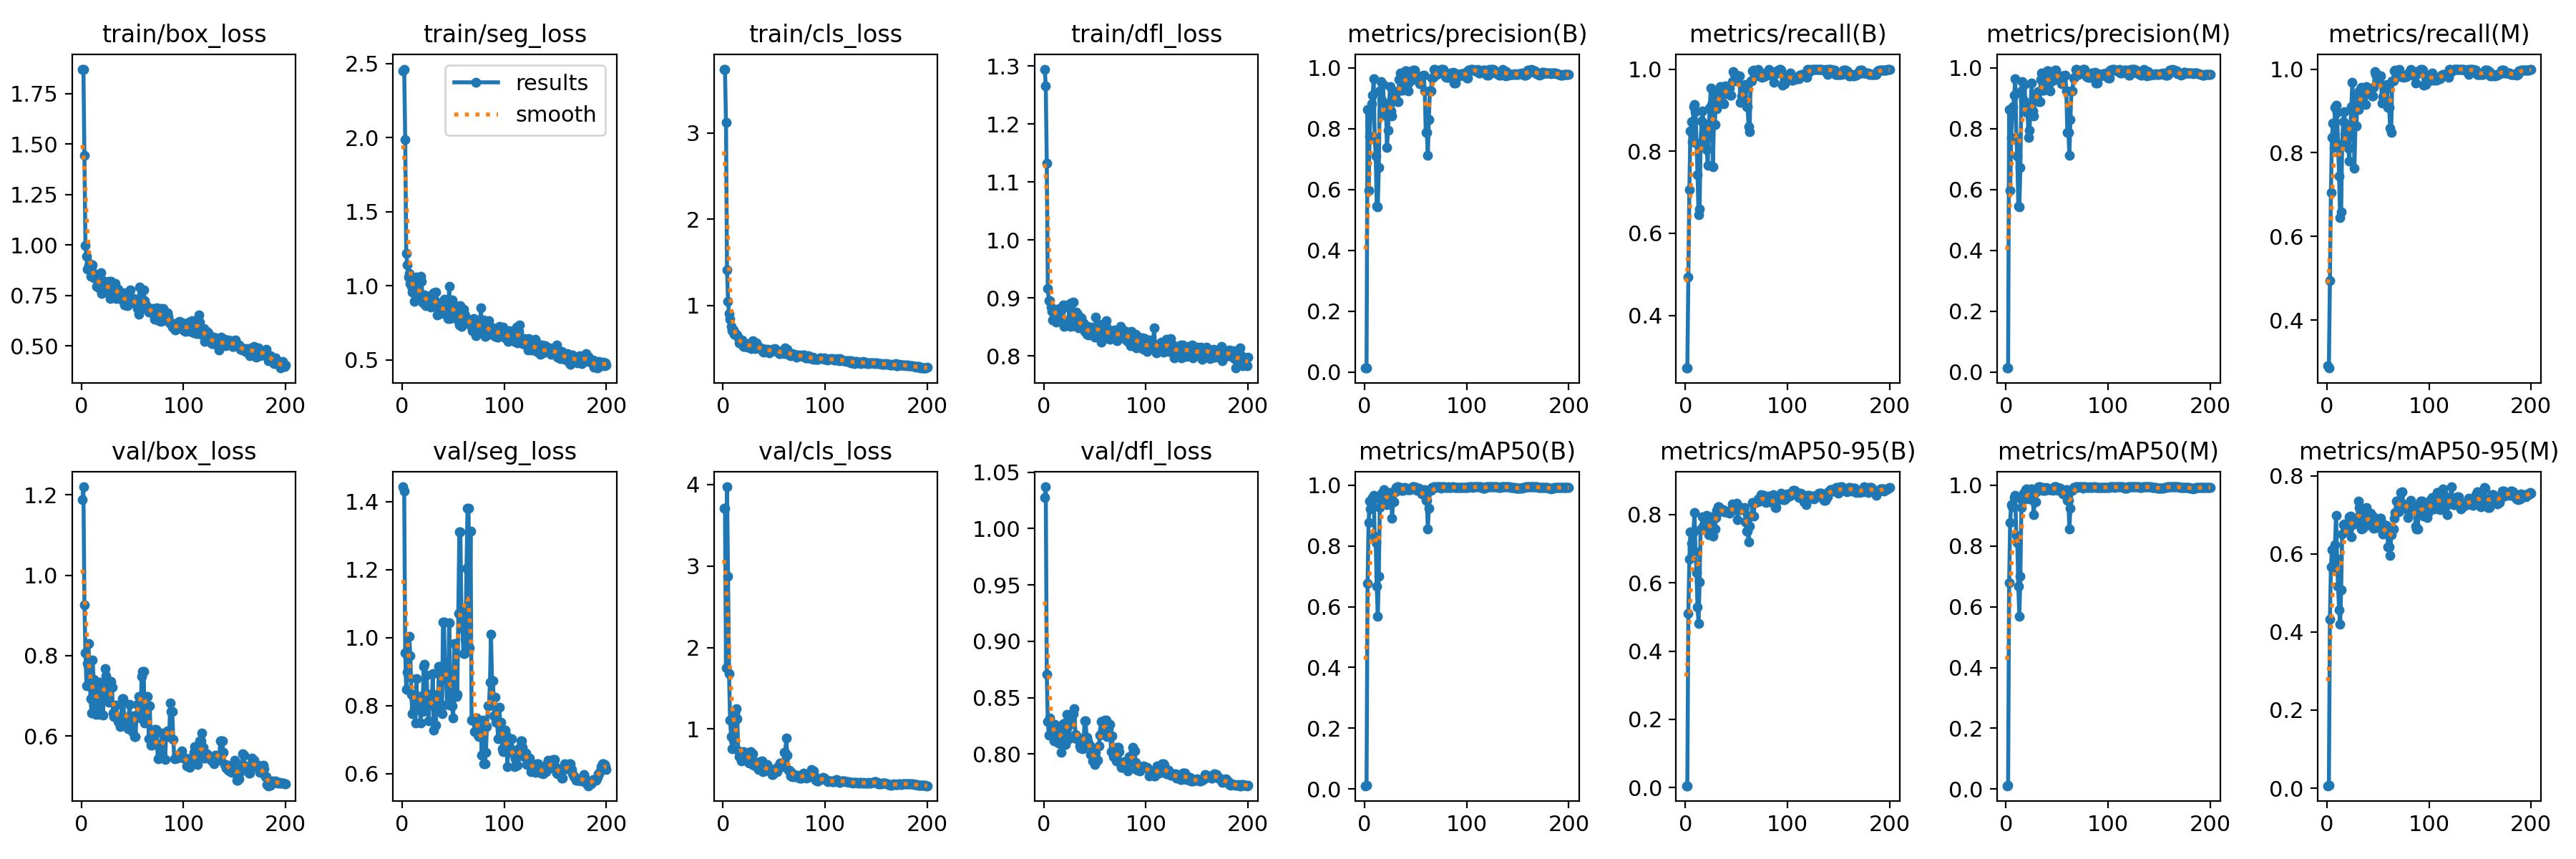

The file beside this chart, header and first rows:
epoch, time, train/box_loss, train/seg_loss, train/cls_loss, train/dfl_loss, metrics/precision(B), metrics/recall(B), metrics/mAP50(B), metrics/mAP50-95(B), metrics/precision(M), metrics/recall(M), metrics/mAP50(M), metrics/mAP50-95(M), val/box_loss, val/seg_loss, val/cls_loss, val/dfl_loss, lr/pg0, lr/pg1, lr/pg2
1, 2.028, 1.871, 2.451, 3.739, 1.295, 0.01298, 0.2716, 0.01025, 0.0053, 0.01355, 0.2901, 0.01081, 0.00619, 1.188, 1.444, 3.713, 1.028, 2.858e-05, 2.858e-05, 2.858e-05
2, 3.257, 1.872, 2.462, 3.735, 1.266, 0.01264, 0.2716, 0.01075, 0.00551, 0.01341, 0.2855, 0.01233, 0.00668, 1.22, 1.432, 3.706, 1.037, 7.10963e-05, 7.10963e-05, 7.10963e-05
3, 4.502, 1.445, 1.989, 3.117, 1.133, 0.8627, 0.4938, 0.6761, 0.51, 0.8627, 0.4938, 0.6797, 0.4333, 0.9264, 0.9558, 1.753, 0.8705, 0.0001132, 0.0001132, 0.0001132
4, 5.863, 0.9972, 1.219, 1.409, 0.9163, 0.5965, 0.7057, 0.8762, 0.6694, 0.5965, 0.7057, 0.8762, 0.5673, 0.8077, 0.8478, 3.973, 0.8286, 0.0001549, 0.0001549, 0.0001549
5, 7.275, 0.9439, 1.14, 1.049, 0.896, 0.7767, 0.8493, 0.9471, 0.7502, 0.7712, 0.8369, 0.937, 0.6102, 0.7244, 0.8988, 2.872, 0.8166, 0.0001961, 0.0001961, 0.0001961
6, 8.609, 0.8812, 1.058, 0.901, 0.8953, 0.8478, 0.8713, 0.9222, 0.7166, 0.8478, 0.8713, 0.928, 0.6111, 0.7802, 0.8862, 1.682, 0.8319, 0.0002369, 0.0002369, 0.0002369
7, 9.899, 0.8995, 1.083, 0.8392, 0.8845, 0.8827, 0.8239, 0.9447, 0.7015, 0.8718, 0.8119, 0.9325, 0.5582, 0.8295, 1.003, 1.108, 0.8268, 0.0002773, 0.0002773, 0.0002773
8, 11.2, 0.9097, 1.017, 0.7574, 0.877, 0.9097, 0.9083, 0.9588, 0.7495, 0.9097, 0.9083, 0.9588, 0.6231, 0.7463, 0.9462, 0.9088, 0.8202, 0.0003173, 0.0003173, 0.0003173
9, 12.53, 0.8464, 0.994, 0.7067, 0.8625, 0.9645, 0.9136, 0.9657, 0.8053, 0.9645, 0.9136, 0.9664, 0.699, 0.6921, 0.8337, 0.7583, 0.8226, 0.0003568, 0.0003568, 0.0003568
10, 13.87, 0.8769, 0.9579, 0.7153, 0.8728, 0.7698, 0.8964, 0.8329, 0.6906, 0.7698, 0.8964, 0.8344, 0.5861, 0.6579, 0.7759, 0.8628, 0.812, 0.0003959, 0.0003959, 0.0003959
11, 15.17, 0.9019, 1.014, 0.6653, 0.8737, 0.7108, 0.8189, 0.8115, 0.6295, 0.7108, 0.8189, 0.8115, 0.5164, 0.7888, 0.8252, 1.072, 0.8266, 0.0004346, 0.0004346, 0.0004346
12, 16.47, 0.8389, 0.8951, 0.6825, 0.8588, 0.5453, 0.7435, 0.6664, 0.5292, 0.5453, 0.7435, 0.6664, 0.4571, 0.7416, 0.79, 1.198, 0.8144, 0.0004729, 0.0004729, 0.0004729
13, 17.75, 0.8512, 0.9282, 0.6575, 0.8725, 0.5436, 0.6448, 0.5692, 0.482, 0.5436, 0.6448, 0.5692, 0.4208, 0.661, 0.7489, 1.253, 0.8132, 0.0005108, 0.0005108, 0.0005108
14, 19.08, 0.8508, 1.06, 0.6515, 0.8743, 0.673, 0.6587, 0.6998, 0.6022, 0.673, 0.6587, 0.6998, 0.5073, 0.6539, 0.8793, 1.127, 0.8098, 0.0005482, 0.0005482, 0.0005482
15, 20.35, 0.7958, 0.9182, 0.6239, 0.8814, 0.9241, 0.8213, 0.9275, 0.7589, 0.9241, 0.8213, 0.9275, 0.6511, 0.6906, 0.7886, 0.7284, 0.8136, 0.0005852, 0.0005852, 0.0005852
16, 21.64, 0.8, 0.978, 0.5643, 0.8772, 0.9558, 0.8735, 0.9509, 0.7566, 0.9558, 0.8735, 0.9509, 0.6748, 0.7161, 0.808, 0.6586, 0.8242, 0.0006218, 0.0006218, 0.0006218
17, 22.91, 0.7885, 0.9127, 0.5567, 0.8641, 0.8944, 0.8977, 0.9731, 0.7937, 0.8944, 0.8977, 0.9731, 0.6759, 0.6545, 0.824, 0.6582, 0.8018, 0.0006579, 0.0006579, 0.0006579
18, 24.21, 0.8351, 1.063, 0.561, 0.881, 0.9463, 0.8446, 0.9717, 0.7707, 0.9463, 0.8446, 0.9717, 0.6707, 0.7339, 0.7498, 0.6114, 0.8238, 0.0006936, 0.0006936, 0.0006936
19, 25.52, 0.8625, 1.03, 0.5944, 0.8884, 0.8839, 0.867, 0.9866, 0.7691, 0.8839, 0.867, 0.9866, 0.6692, 0.731, 0.8296, 0.6388, 0.8271, 0.0007289, 0.0007289, 0.0007289
20, 26.85, 0.7578, 0.8831, 0.5219, 0.8507, 0.8443, 0.8429, 0.9756, 0.7839, 0.8537, 0.8608, 0.9877, 0.6697, 0.7188, 0.782, 0.7214, 0.8208, 0.0007638, 0.0007638, 0.0007638
21, 28.15, 0.8238, 0.9095, 0.5256, 0.8605, 0.8819, 0.803, 0.9656, 0.797, 0.859, 0.8109, 0.979, 0.6627, 0.6527, 0.9161, 0.7079, 0.8088, 0.0007983, 0.0007983, 0.0007983
22, 29.42, 0.7937, 0.9379, 0.5289, 0.8597, 0.7373, 0.7648, 0.936, 0.7505, 0.771, 0.7806, 0.9555, 0.6943, 0.7005, 0.9221, 0.7037, 0.8281, 0.0008323, 0.0008323, 0.0008323
23, 30.73, 0.7963, 0.863, 0.5211, 0.8556, 0.7955, 0.8594, 0.9648, 0.742, 0.7955, 0.8594, 0.9648, 0.6974, 0.7678, 0.8039, 0.7031, 0.8352, 0.0008659, 0.0008659, 0.0008659
24, 32.01, 0.7971, 0.8991, 0.5144, 0.8583, 0.8782, 0.905, 0.9643, 0.7601, 0.8777, 0.9099, 0.9711, 0.6442, 0.7506, 0.8904, 0.5978, 0.8253, 0.0008991, 0.0008991, 0.0008991
25, 33.3, 0.8091, 0.9078, 0.5542, 0.8887, 0.9373, 0.9536, 0.977, 0.7936, 0.9494, 0.968, 0.9875, 0.6752, 0.7074, 0.7993, 0.618, 0.8139, 0.0009318, 0.0009318, 0.0009318
26, 34.58, 0.7659, 0.8828, 0.5516, 0.8507, 0.8575, 0.9136, 0.9757, 0.7735, 0.8575, 0.9136, 0.9757, 0.6886, 0.7253, 0.7546, 0.586, 0.8317, 0.0009642, 0.0009642, 0.0009642
27, 35.87, 0.82, 0.9307, 0.545, 0.8919, 0.8417, 0.7626, 0.8914, 0.7365, 0.8417, 0.7626, 0.9026, 0.6775, 0.6844, 0.8329, 0.7186, 0.8307, 0.0009961, 0.0009961, 0.0009961
28, 37.15, 0.7338, 0.8537, 0.5009, 0.8691, 0.9102, 0.8642, 0.945, 0.7573, 0.9102, 0.8642, 0.945, 0.6905, 0.7357, 0.8099, 0.6976, 0.8356, 0.001028, 0.001028, 0.001028
29, 38.42, 0.8214, 0.9336, 0.588, 0.8936, 0.9102, 0.8642, 0.945, 0.7573, 0.9102, 0.8642, 0.945, 0.6905, 0.7357, 0.8099, 0.6976, 0.8356, 0.001059, 0.001059, 0.001059
30, 39.71, 0.7767, 0.9092, 0.51, 0.8517, 0.9123, 0.9368, 0.9777, 0.792, 0.9123, 0.9368, 0.9777, 0.6933, 0.7208, 0.8952, 0.5538, 0.84, 0.001089, 0.001089, 0.001089
31, 40.98, 0.8108, 0.9507, 0.5011, 0.8683, 0.921, 0.9031, 0.9925, 0.8134, 0.921, 0.9031, 0.9925, 0.7363, 0.6576, 0.7273, 0.553, 0.8173, 0.001119, 0.001119, 0.001119
32, 42.29, 0.7715, 0.8988, 0.5205, 0.876, 0.8888, 0.9479, 0.9946, 0.8229, 0.8888, 0.9479, 0.9946, 0.7185, 0.6478, 0.7433, 0.5885, 0.8137, 0.001149, 0.001149, 0.001149
33, 43.55, 0.8092, 0.957, 0.5677, 0.8715, 0.8888, 0.9479, 0.9946, 0.8229, 0.8888, 0.9479, 0.9946, 0.7185, 0.6478, 0.7433, 0.5885, 0.8137, 0.001179, 0.001179, 0.001179
34, 44.8, 0.734, 0.8034, 0.5209, 0.8486, 0.9623, 0.9565, 0.9915, 0.8099, 0.9623, 0.9565, 0.9915, 0.6631, 0.6775, 0.834, 0.5236, 0.8151, 0.001196, 0.001196, 0.001196
35, 46.1, 0.7749, 0.8509, 0.5155, 0.8527, 0.9834, 0.9202, 0.9926, 0.8128, 0.9834, 0.9202, 0.9926, 0.6656, 0.6468, 0.8079, 0.5018, 0.807, 0.001189, 0.001189, 0.001189
36, 47.36, 0.7803, 0.8591, 0.5019, 0.8506, 0.9272, 0.946, 0.9835, 0.8153, 0.9272, 0.946, 0.9835, 0.6727, 0.636, 0.9146, 0.6035, 0.8056, 0.001181, 0.001181, 0.001181
37, 48.65, 0.7708, 0.8456, 0.5051, 0.8661, 0.9272, 0.946, 0.9835, 0.8153, 0.9272, 0.946, 0.9835, 0.6727, 0.636, 0.9146, 0.6035, 0.8056, 0.001174, 0.001174, 0.001174
38, 49.92, 0.7599, 0.8104, 0.4958, 0.8479, 0.9351, 0.9151, 0.983, 0.8088, 0.9351, 0.9151, 0.983, 0.7023, 0.6234, 0.7904, 0.6103, 0.8046, 0.001167, 0.001167, 0.001167
39, 51.2, 0.7326, 0.8745, 0.4636, 0.8567, 0.9789, 0.9583, 0.992, 0.8076, 0.9789, 0.9583, 0.992, 0.7197, 0.6481, 0.7767, 0.4771, 0.8088, 0.00116, 0.00116, 0.00116
40, 52.49, 0.7379, 0.8167, 0.4562, 0.8426, 0.9905, 0.9532, 0.9911, 0.8078, 0.9905, 0.9532, 0.9911, 0.6747, 0.6932, 1.046, 0.4828, 0.8296, 0.001153, 0.001153, 0.001153
41, 53.76, 0.7229, 0.9091, 0.4909, 0.8519, 0.9905, 0.9532, 0.9911, 0.8078, 0.9905, 0.9532, 0.9911, 0.6747, 0.6932, 1.046, 0.4828, 0.8296, 0.001146, 0.001146, 0.001146
42, 55.06, 0.7011, 0.8104, 0.4908, 0.8376, 0.9454, 0.9414, 0.9866, 0.8109, 0.9454, 0.9414, 0.9866, 0.6888, 0.6389, 0.8815, 0.528, 0.8148, 0.001139, 0.001139, 0.001139
43, 56.35, 0.7624, 0.8312, 0.4771, 0.8505, 0.9245, 0.9536, 0.9865, 0.8031, 0.9245, 0.9536, 0.9865, 0.7043, 0.6399, 0.8825, 0.5606, 0.812, 0.001132, 0.001132, 0.001132
44, 57.67, 0.7301, 0.8251, 0.4889, 0.8365, 0.9563, 0.9361, 0.9854, 0.8107, 0.9563, 0.9361, 0.9854, 0.6968, 0.647, 0.804, 0.5071, 0.8078, 0.001125, 0.001125, 0.001125
45, 58.94, 0.6983, 0.7764, 0.4511, 0.8403, 0.9563, 0.9361, 0.9854, 0.8107, 0.9563, 0.9361, 0.9854, 0.6968, 0.647, 0.804, 0.5071, 0.8078, 0.001118, 0.001118, 0.001118
46, 60.27, 0.7615, 0.9977, 0.4776, 0.8497, 0.9896, 0.9699, 0.991, 0.8304, 0.9795, 0.9565, 0.9845, 0.6663, 0.6188, 1.043, 0.5151, 0.7994, 0.001111, 0.001111, 0.001111
47, 61.58, 0.7156, 0.7792, 0.4852, 0.8365, 0.977, 0.9944, 0.9946, 0.82, 0.977, 0.9944, 0.9946, 0.669, 0.6786, 0.8486, 0.51, 0.8005, 0.001104, 0.001104, 0.001104
48, 62.91, 0.779, 0.7886, 0.4891, 0.839, 0.9925, 0.9877, 0.994, 0.8159, 0.9925, 0.9877, 0.994, 0.6682, 0.6489, 0.7987, 0.4437, 0.7938, 0.001097, 0.001097, 0.001097
49, 64.18, 0.7144, 0.9033, 0.4762, 0.841, 0.9925, 0.9877, 0.994, 0.8159, 0.9925, 0.9877, 0.994, 0.6682, 0.6489, 0.7987, 0.4437, 0.7938, 0.001089, 0.001089, 0.001089
50, 65.49, 0.7157, 0.8801, 0.4764, 0.8319, 0.9793, 0.9721, 0.9938, 0.8325, 0.9793, 0.9721, 0.9938, 0.6825, 0.6118, 0.7634, 0.4689, 0.7909, 0.001082, 0.001082, 0.001082
51, 66.78, 0.7333, 0.8418, 0.4973, 0.8672, 0.9621, 0.9724, 0.9834, 0.7844, 0.9621, 0.9724, 0.9834, 0.675, 0.6505, 0.9826, 0.4788, 0.8014, 0.001075, 0.001075, 0.001075
52, 68.07, 0.7118, 0.8432, 0.4747, 0.8401, 0.9668, 0.9839, 0.9907, 0.8236, 0.9668, 0.9839, 0.9907, 0.6907, 0.5979, 0.8276, 0.4731, 0.7944, 0.001068, 0.001068, 0.001068
53, 69.33, 0.7113, 0.7801, 0.4687, 0.854, 0.9668, 0.9839, 0.9907, 0.8236, 0.9668, 0.9839, 0.9907, 0.6907, 0.5979, 0.8276, 0.4731, 0.7944, 0.001061, 0.001061, 0.001061
54, 70.61, 0.722, 0.7966, 0.4749, 0.8517, 0.9485, 0.9191, 0.9834, 0.8139, 0.9485, 0.9191, 0.9834, 0.6777, 0.6512, 0.834, 0.5384, 0.8071, 0.001054, 0.001054, 0.001054
55, 71.89, 0.6846, 0.7597, 0.4369, 0.8478, 0.9695, 0.9338, 0.9817, 0.8137, 0.9695, 0.9338, 0.9817, 0.6512, 0.6786, 1.072, 0.5452, 0.8165, 0.001047, 0.001047, 0.001047
56, 73.14, 0.6551, 0.7364, 0.4413, 0.8243, 0.9726, 0.9216, 0.9721, 0.8166, 0.9726, 0.9216, 0.9727, 0.6645, 0.6979, 1.312, 0.5776, 0.8291, 0.00104, 0.00104, 0.00104
57, 74.46, 0.7931, 0.8652, 0.4646, 0.8547, 0.9726, 0.9216, 0.9721, 0.8166, 0.9726, 0.9216, 0.9727, 0.6645, 0.6979, 1.312, 0.5776, 0.8291, 0.001033, 0.001033, 0.001033
58, 75.75, 0.7073, 0.726, 0.4597, 0.8316, 0.9753, 0.9525, 0.9787, 0.8215, 0.9753, 0.9525, 0.9787, 0.6735, 0.6451, 1.078, 0.5703, 0.8222, 0.001026, 0.001026, 0.001026
59, 77.04, 0.7254, 0.8008, 0.4448, 0.8377, 0.9244, 0.9628, 0.9862, 0.7787, 0.9244, 0.9628, 0.9862, 0.6582, 0.7489, 1.028, 0.5383, 0.8293, 0.001019, 0.001019, 0.001019
60, 78.33, 0.7287, 0.8419, 0.4401, 0.8303, 0.7885, 0.9085, 0.95, 0.7508, 0.7885, 0.9085, 0.95, 0.6186, 0.7608, 0.9533, 0.7118, 0.83, 0.001012, 0.001012, 0.001012
... 140 more rows
